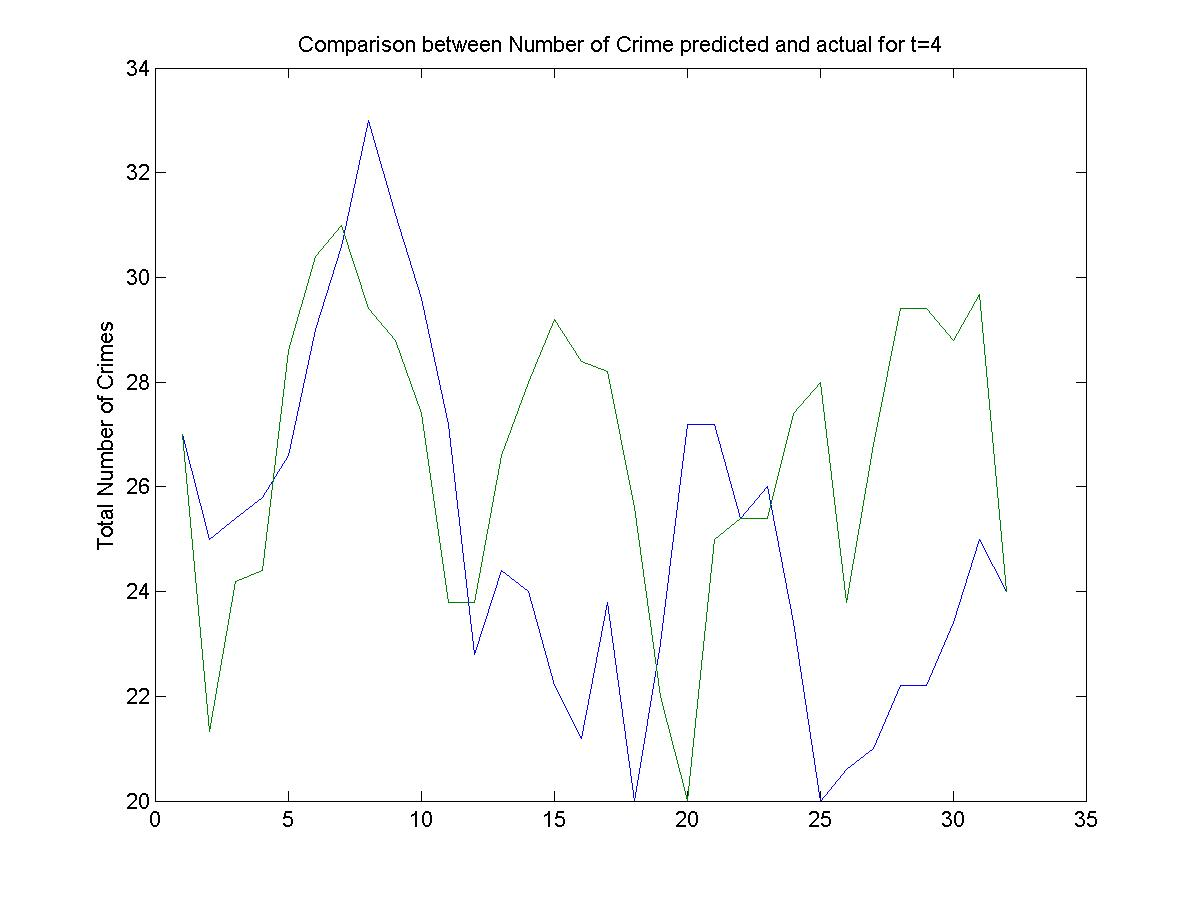

The data file committed next to this chart (first rows):
27, 27
27, 14
21, 23
31, 22
21, 35
29, 28
31, 35
33, 32
39, 25
33, 27
20, 25
23, 28
21, 14
17, 25
41, 41
18, 32
14, 34
16, 10
30, 24
22, 28
33, 14
35, 24
16, 35
21, 26
25, 28
20, 24
18, 27
19, 14
23, 41
31, 41
20, 24
24, 24
